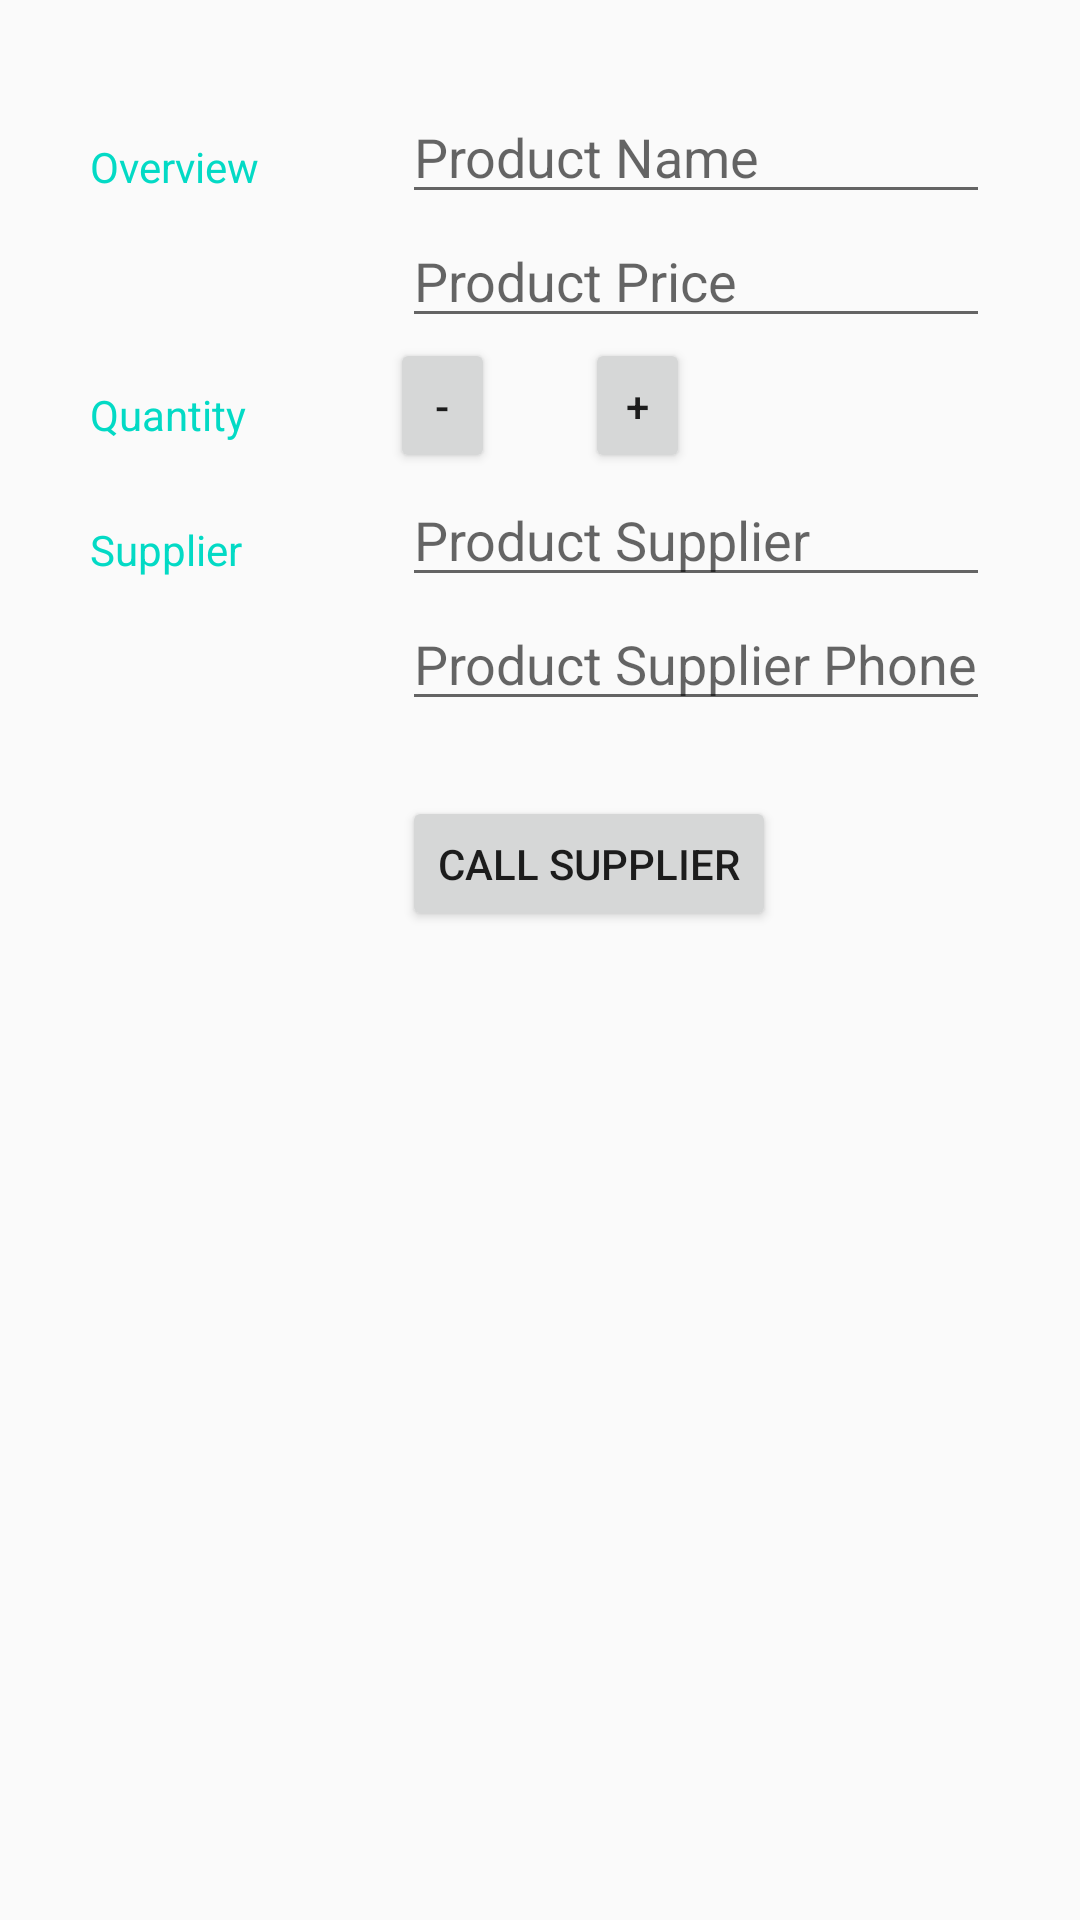

Write the Android layout XML for this screen, with the resource values it uses.
<!-- AndroidManifest.xml: application theme AppTheme -->
<!-- res/layout/detailed_view.xml -->
<?xml version="1.0" encoding="utf-8"?>
<LinearLayout xmlns:android="http://schemas.android.com/apk/res/android"
    xmlns:tools="http://schemas.android.com/tools"
    android:layout_width="match_parent"
    android:layout_height="match_parent"
    android:orientation="vertical"
    android:padding="@dimen/detailed_view_main_linear_layout_padding"
    tools:context=".DetailedViewActivity">


    <LinearLayout xmlns:android="http://schemas.android.com/apk/res/android"
        xmlns:tools="http://schemas.android.com/tools"
        android:layout_width="match_parent"
        android:layout_height="match_parent"
        android:orientation="vertical"
        android:padding="@dimen/activity_margin"
        tools:context=".EditorActivity">

        
        <LinearLayout
            android:layout_width="match_parent"
            android:layout_height="wrap_content"
            android:orientation="horizontal">

            
            <TextView
                style="@style/CategoryStyle"
                android:text="@string/category_overview" />

            
            <LinearLayout style="@style/detailed_view_input_fields_linear_layout_style">

                
                <EditText
                    android:id="@+id/detailed_view_book_name"
                    style="@style/EditorFieldStyle"
                    android:hint="@string/hint_product_name"
                    android:inputType="textCapWords" />

                
                <EditText
                    android:id="@+id/detailed_view_book_price"
                    style="@style/EditorFieldStyle"
                    android:hint="@string/hint_product_price"
                    android:inputType="number" />

            </LinearLayout>

        </LinearLayout>

        
        <LinearLayout

            android:layout_width="match_parent"
            android:layout_height="wrap_content"
            android:orientation="horizontal">

            
            <TextView
                style="@style/CategoryStyle"
                android:text="@string/category_quantity" />

            
            <LinearLayout style="@style/detailed_view_quantity_input_style">

                <Button
                    android:id="@+id/detailed_view_minus_button"
                    android:text="-"
                    style="@style/detailed_view_button_style" />

                <TextView
                    android:id="@+id/detailed_view_quantity"
                    android:layout_width="wrap_content"
                    android:layout_height="wrap_content"
                    android:layout_gravity="center"
                    android:layout_marginHorizontal="@dimen/detailed_view_quantity_margin"
                    android:textSize="@dimen/detailed_view_quantity_text_size"
                    tools:text="@string/detailed_view_quantity_text" />

                <Button
                    android:id="@+id/detailed_view_plus_button"
                    android:text="+"
                    style="@style/detailed_view_button_style" />

            </LinearLayout>

        </LinearLayout>

        
        <LinearLayout
            android:layout_width="match_parent"
            android:layout_height="wrap_content"
            android:orientation="horizontal">

            
            <TextView
                style="@style/CategoryStyle"
                android:text="@string/category_product_supplier" />

            
            <LinearLayout style="@style/detailed_view_input_fields_linear_layout_style">

                <EditText
                    android:id="@+id/detailed_view_book_supplier"
                    style="@style/EditorFieldStyle"
                    android:hint="@string/hint_product_supplier"
                    android:inputType="textCapWords" />

                <EditText
                    android:id="@+id/detailed_view_book_supplier_phone"
                    style="@style/EditorFieldStyle"
                    android:hint="@string/hint_product_supplier_phone"
                    android:inputType="number" />

                <Button
                    android:id="@+id/detailed_view_call_supplier"
                    android:layout_width="wrap_content"
                    android:layout_height="@dimen/detailed_view_call_supplier_button_layout_height"
                    android:layout_marginTop="@dimen/detailed_view_call_supplier_button_margin"
                    android:gravity="center"
                    android:text="@string/detailed_view_call_supplier_button_text" />

            </LinearLayout>

        </LinearLayout>

    </LinearLayout>

</LinearLayout>
<!-- resources referenced by this layout -->
<resources>
  <dimen name="activity_margin">16dp</dimen>
  <dimen name="detailed_view_call_supplier_button_layout_height">45dp</dimen>
  <dimen name="detailed_view_call_supplier_button_margin">25dp</dimen>
  <dimen name="detailed_view_main_linear_layout_padding">14dp</dimen>
  <dimen name="detailed_view_quantity_margin">15dp</dimen>
  <dimen name="detailed_view_quantity_text_size">20sp</dimen>
  <string name="category_overview">Overview</string>
  <string name="category_product_supplier">Supplier</string>
  <string name="category_quantity">Quantity</string>
  <string name="detailed_view_call_supplier_button_text">Call supplier</string>
  <string name="detailed_view_quantity_text">0</string>
  <string name="hint_product_name">Product Name</string>
  <string name="hint_product_price">Product Price</string>
  <string name="hint_product_supplier">Product Supplier</string>
  <string name="hint_product_supplier_phone">Product Supplier Phone</string>
  <style name="CategoryStyle">
              <item name="android:layout_height">wrap_content</item>
              <item name="android:layout_width">0dp</item>
              <item name="android:layout_weight">1</item>
              <item name="android:paddingTop">16dp</item>
              <item name="android:textColor">@color/colorAccent</item>
              <item name="android:textAppearance">?android:textAppearanceSmall</item>
          </style>
  <style name="EditorFieldStyle">
              <item name="android:layout_height">wrap_content</item>
              <item name="android:layout_width">match_parent</item>
              <item name="android:textAppearance">?android:textAppearanceMedium</item>
          </style>
  <style name="detailed_view_button_style">
          <item name="android:layout_width">35dp</item>
          <item name="android:layout_height">45dp</item>
      </style>
  <style name="detailed_view_input_fields_linear_layout_style">
          <item name="android:layout_width">0dp</item>
          <item name="android:layout_height">wrap_content</item>
          <item name="android:layout_weight">2</item>
          <item name="android:orientation">vertical</item>
          <item name="android:paddingLeft">4dp</item>
      </style>
  <style name="detailed_view_quantity_input_style">
          <item name="android:layout_width">0dp</item>
          <item name="android:layout_height">wrap_content</item>
          <item name="android:layout_weight">2</item>
          <item name="android:orientation">horizontal</item>
      </style>
  <style name="AppTheme" parent="Theme.AppCompat.Light.DarkActionBar">
          
          <item name="colorPrimary">@color/colorPrimary</item>
          <item name="colorPrimaryDark">@color/colorPrimaryDark</item>
          <item name="colorAccent">@color/colorAccent</item>
      </style>
  <!-- not gathered from this repository: default colours our renderer supplied (Android Studio template values) -->
  <color name="colorPrimary">#FF6200EE</color>
  <color name="colorPrimaryDark">#FF3700B3</color>
  <color name="colorAccent">#FF03DAC5</color>
</resources>
